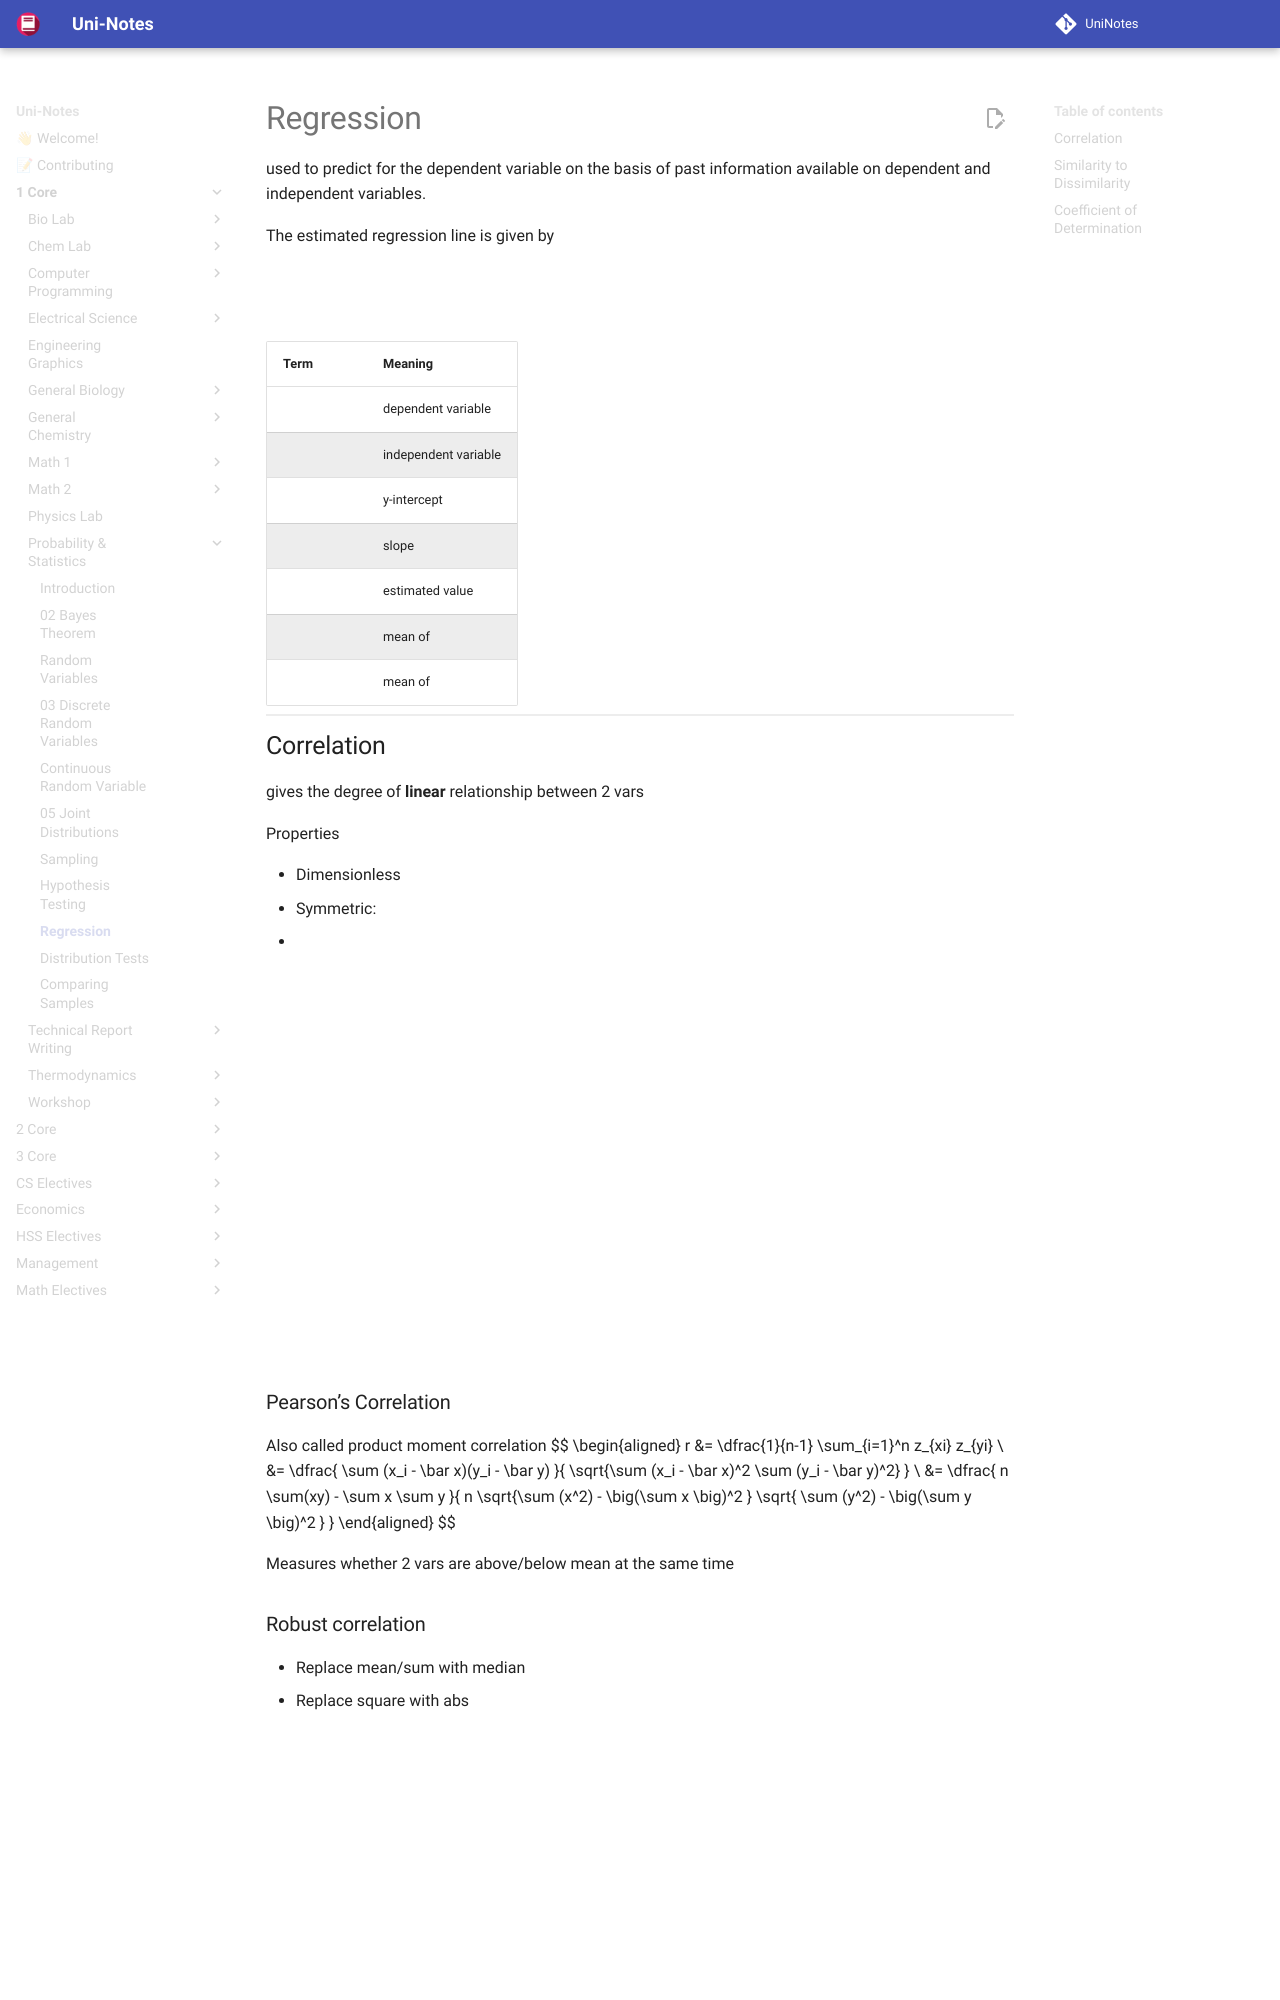

repository: uni-notes/uni-notes · page: 1_Core/Probability_&_Statistics/08_Regression/index.html · generator: mkdocs

# Regression

used to predict for the dependent variable on the basis of past information available on dependent and independent variables.

The estimated regression line is given by

$$
\begin{aligned}
\hat y &= b_0 + b_1 x \\
b_1 &= \frac{
	n \ \sum (xy) - \sum x \sum y
}{
	n \ \sum x^2 - \Big( \sum x \Big)^2
} \\
b_0 &= \bar y - b_1 \bar x \\
\bar x &= \frac{\sum x} n \\
\bar y &= \frac{\sum y} n
\end{aligned}
$$

| Term     | Meaning              |
| -------- | -------------------- |
| $y$      | dependent variable   |
| $x$      | independent variable |
| $b_0$    | y-intercept          |
| $b_1$    | slope                |
| $\hat y$ | estimated value      |
| $\bar x$ | mean of $x$          |
| $\bar y$ | mean of $y$          |

## Correlation

gives the degree of **linear** relationship between 2 vars

Properties

- Dimensionless
- Symmetric: $r(x, y)=r(y, x)$
- $r \in [-1, +1]$

$$
r(x, y) = \dfrac{\text{cov}(x, y)}{\sigma_x \sigma_y}
$$

### Pearson’s Correlation

Also called product moment correlation
$$
\begin{aligned}
r
&= \dfrac{1}{n-1} \sum_{i=1}^n z_{xi} z_{yi} \\
&= \dfrac{
	\sum (x_i - \bar x)(y_i - \bar y)
}{
\sqrt{\sum (x_i - \bar x)^2 \sum (y_i - \bar y)^2}
}
\\
&= \dfrac{
	n \sum(xy) - \sum x \sum y
}{
	n
	\sqrt{\sum (x^2) - \big(\sum x \big)^2 }
	\sqrt{ \sum (y^2) - \big(\sum y \big)^2 }
}
\end{aligned}
$$

Measures whether 2 vars are above/below mean at the same time

### Robust correlation

- Replace mean/sum with median
- Replace square with abs

$$
\begin{aligned}
r
&= \dfrac{
	\text{med} \{ \ (x_i - \tilde x)(y_i - \tilde y) \ \}
}{
\text{med} (x_i - \tilde x)
\times
\text{med} (y_i - \tilde y)
}
\end{aligned}
$$

where $\tilde x = \text{med} (x)$
